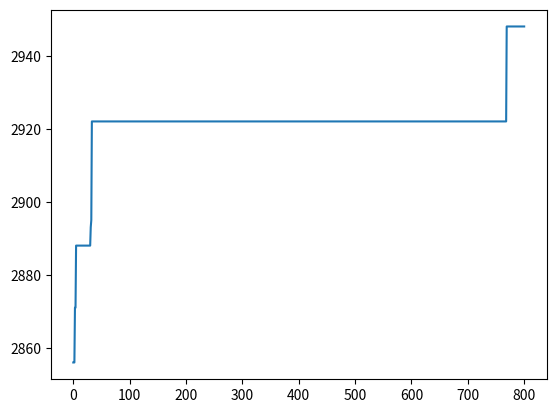

Reproduce this figure in Python.
import numpy as np
import random
import matplotlib.pyplot as plt
##初始化,N为种群规模，n为染色体长度
def init(N,n):
    C = []
    for i in range(N):
        c = []
        for j in range(n):
            a = np.random.randint(0,2)
            c.append(a)
        C.append(c)
    return C


##评估函数
# x(i)取值为1表示被选中，取值为0表示未被选中
# w(i)表示各个分量的重量，v（i）表示各个分量的价值，w表示最大承受重量
def fitness(C,N,n,W,V,w):
    S = []##用于存储被选中的下标
    F = []## 用于存放当前该个体的最大价值
    for i in range(N):
        s = []
        h = 0  # 重量
        f = 0  # 价值
        for j in range(n):
            if C[i][j]==1:
                if h+W[j]<=w:
                    h=h+W[j]
                    f = f+V[j]
                    s.append(j)
        S.append(s)
        F.append(f)
    return S,F

##适应值函数,B位返回的种族的基因下标，y为返回的最大值
def best_x(F,S,N):
    y = 0
    x = 0
    B = [0]*N
    for i in range(N):
        if y<F[i]:
            x = i
        y = F[x]
        B = S[x]
    return B,y

## 计算比率
def rate(x):
    p = [0] * len(x)
    s = 0
    for i in x:
        s += i
    for i in range(len(x)):
        p[i] = x[i] / s
    return p

## 选择
def chose(p, X, m, n):
    X1 = X
    r = np.random.rand(m)
    for i in range(m):
        k = 0
        for j in range(n):
            k = k + p[j]
            if r[i] <= k:
                X1[i] = X[j]
                break
    return X1

##交配
def match(X, m, n, p):
    r = np.random.rand(m)
    k = [0] * m
    for i in range(m):
        if r[i] < p:
            k[i] = 1
    u = v = 0
    k[0] = k[0] = 0
    for i in range(m):
        if k[i]:
            if k[u] == 0:
                u = i
            elif k[v] == 0:
                v = i
        if k[u] and k[v]:
            # print(u,v)
            q = np.random.randint(n - 1)
            # print(q)
            for i in range(q + 1, n):
                X[u][i], X[v][i] = X[v][i], X[u][i]
            k[u] = 0
            k[v] = 0
    return X

##变异
def vari(X, m, n, p):
    for i in range(m):
        for j in range(n):
            q = np.random.rand()
            if q < p:
                X[i][j] = np.random.randint(0,2)

    return X

m = 8##规模
N = 800  ##迭代次数
Pc = 0.8 ##交配概率
Pm = 0.05##变异概率
V =[220,208,198,192,180,180,165,162,160,158,155,130,125,122,120,118,115,110,105,101,100,100,98,96,95,90,88,82,80,77,75,73,72,70,69,66,65,63,60,58,56,50,30,20,15,10,8,5,3,1]
W =[80,82,85,70,72,70,66,50,55,25,50,55,40,48,50,32,22,60,30,32,40,38,35,32,25,28,30,22,25,30,45,30,60,50,20,65,20,25,30,10,20,25,15,10,10,10,4,4,2,1]
n = len(W)##染色体长度
w = 1000

C = init(m, n)
S,F  = fitness(C,m,n,W,V,w)
B ,y = best_x(F,S,m)
Y =[y]
for i in range(N):
    p = rate(F)
    C = chose(p, C, m, n)
    C = match(C, m, n, Pc)
    C = vari(C, m, n, Pm)
    S, F = fitness(C, m, n, W, V, w)
    B1, y1 = best_x(F, S, m)
    if y1 > y:
        y = y1
    Y.append(y)
print("最大值为：",y)

plt.plot(Y)
plt.show()
